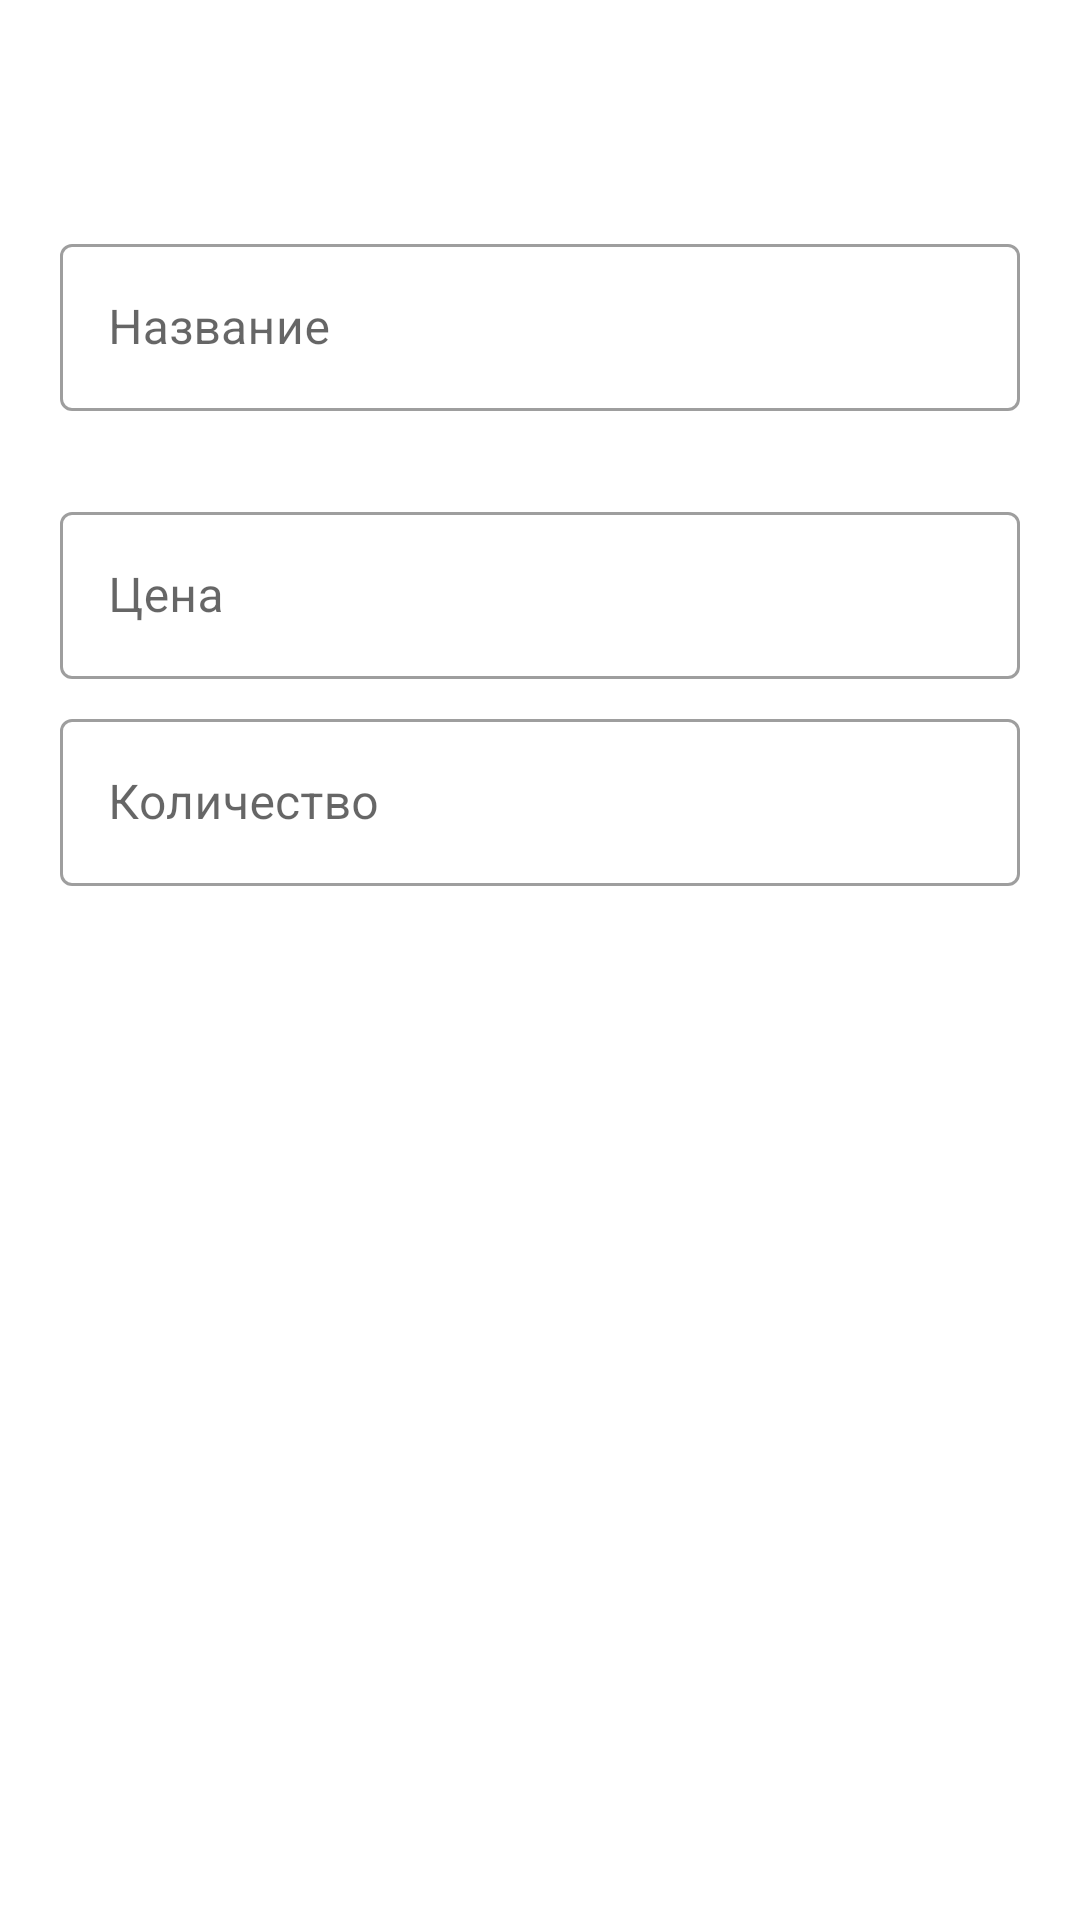

Layout XML and referenced resources for this Android screen:
<!-- AndroidManifest.xml: application theme AppTheme -->
<!-- res/layout/activity_backend_edit_product.xml -->
<?xml version="1.0" encoding="utf-8"?>
<LinearLayout xmlns:android="http://schemas.android.com/apk/res/android"
    xmlns:app="http://schemas.android.com/apk/res-auto"
    android:id="@+id/editProductActivity"
    android:layout_width="match_parent"
    android:layout_height="wrap_content"
    android:orientation="vertical">

    <com.google.android.material.appbar.MaterialToolbar
        android:id="@+id/editProductActivityToolbar"
        android:layout_width="match_parent"
        android:layout_height="?attr/actionBarSize">

    </com.google.android.material.appbar.MaterialToolbar>

    <ScrollView
        android:layout_width="match_parent"
        android:layout_height="match_parent">

        <LinearLayout
            android:layout_width="match_parent"
            android:layout_height="wrap_content"
            android:layout_margin="16dp"
            android:orientation="vertical">

            <com.google.android.material.textfield.TextInputLayout
                android:id="@+id/editProductActivityTitleTextInputLayout"
                style="@style/Widget.MaterialComponents.TextInputLayout.OutlinedBox"
                android:layout_width="match_parent"
                android:layout_height="wrap_content"
                android:layout_margin="4dp"
                app:errorEnabled="true"
                android:hint="@string/text_input_product_name"
                app:helperTextEnabled="true">

                <com.google.android.material.textfield.TextInputEditText
                    android:id="@+id/editProductActivityNameEditText"
                    android:layout_width="match_parent"
                    android:layout_height="wrap_content"
                    android:cursorVisible="true"
                    android:inputType="textMultiLine|textNoSuggestions" />
            </com.google.android.material.textfield.TextInputLayout>

            <com.google.android.material.textfield.TextInputLayout
                style="@style/Widget.MaterialComponents.TextInputLayout.OutlinedBox"
                android:layout_width="match_parent"
                android:layout_height="wrap_content"
                android:layout_margin="4dp"
                android:hint="@string/text_input_product_price"
                app:helperTextEnabled="true">

                <com.google.android.material.textfield.TextInputEditText
                    android:id="@+id/editProductActivityPriceEditText"
                    android:layout_width="match_parent"
                    android:layout_height="wrap_content"
                    android:cursorVisible="true"
                    android:inputType="textMultiLine|textNoSuggestions" />
            </com.google.android.material.textfield.TextInputLayout>

            <com.google.android.material.textfield.TextInputLayout
                style="@style/Widget.MaterialComponents.TextInputLayout.OutlinedBox"
                android:layout_width="match_parent"
                android:layout_height="wrap_content"
                android:layout_margin="4dp"
                android:hint="@string/text_input_product_quantity"
                app:helperTextEnabled="true">

                <com.google.android.material.textfield.TextInputEditText
                    android:id="@+id/editProductActivityQuantityEditText"
                    android:layout_width="match_parent"
                    android:layout_height="wrap_content"
                    android:cursorVisible="true"
                    android:inputType="textMultiLine|textNoSuggestions" />
            </com.google.android.material.textfield.TextInputLayout>

        </LinearLayout>
    </ScrollView>

    <com.google.android.material.floatingactionbutton.FloatingActionButton
        android:id="@+id/edit_product_fab"
        android:layout_width="wrap_content"
        android:layout_height="match_parent"
        android:layout_gravity="end|bottom"
        android:layout_marginEnd="16dp"
        android:layout_marginBottom="16dp"
        android:src="@drawable/ic_edit_black_24dp" />

</LinearLayout>
<!-- resources referenced by this layout -->
<resources>
  <string name="text_input_product_name">Название</string>
  <string name="text_input_product_price">Цена</string>
  <string name="text_input_product_quantity">Количество</string>
  <style name="AppTheme" parent="Theme.MaterialComponents.Light.NoActionBar">
          
          <item name="colorPrimary">@color/color_primary</item>
          <item name="colorPrimaryVariant">@color/color_primary_variant</item>
          <item name="colorSecondary">@color/color_secondary</item>
  
      </style>
  <color name="color_primary">#0AA7F1</color>
  <color name="color_primary_variant">#81D4FA</color>
  <color name="color_secondary">#D50000</color>
</resources>
